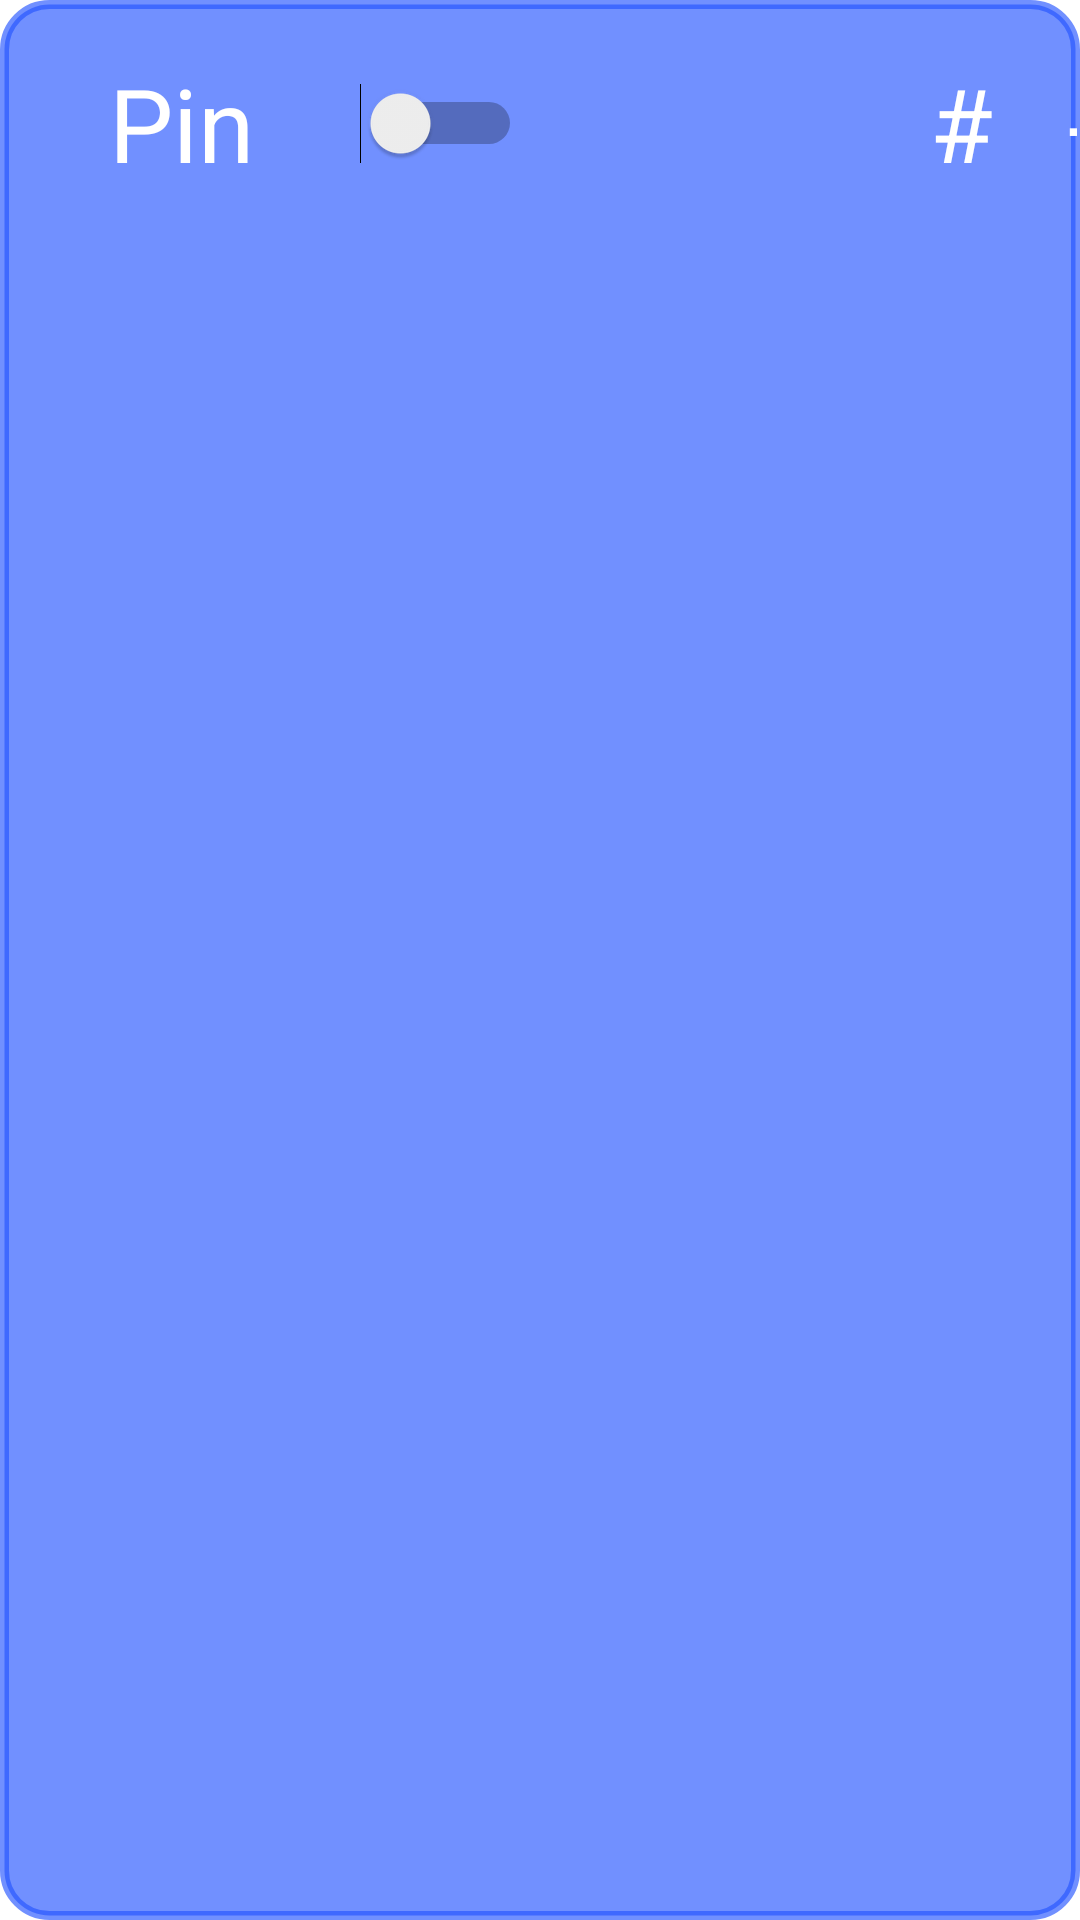

Here is an Android app screen rendered from its layout file. Give the layout XML and the strings, colors and styles it references.
<!-- AndroidManifest.xml: application theme AppTheme -->
<!-- res/layout/pin_switch_layout.xml -->
<?xml version="1.0" encoding="utf-8"?>
<androidx.constraintlayout.widget.ConstraintLayout xmlns:android="http://schemas.android.com/apk/res/android"
    xmlns:app="http://schemas.android.com/apk/res-auto"
    xmlns:tools="http://schemas.android.com/tools"
    android:layout_width="match_parent"
    android:layout_height="wrap_content"
    android:background="@drawable/switch_layout_round_corners">

    <Switch
        android:id="@+id/pinSwitch"
        android:gravity="center_horizontal|center_vertical"
        android:layout_width="173dp"
        android:layout_height="80dp"
        android:checked="false"
        android:text="@string/default_pin_switch_name"
        android:textColor="@android:color/white"
        android:textSize="34sp"
        app:layout_constraintEnd_toEndOf="parent"
        app:layout_constraintHorizontal_bias="0.0"
        app:layout_constraintStart_toStartOf="parent"
        app:layout_constraintTop_toTopOf="parent" />

    <TextView
        android:id="@+id/textView2"
        android:layout_width="61dp"
        android:layout_height="80dp"
        android:layout_marginStart="96dp"
        android:gravity="center_vertical|right"
        android:text="@string/pin_text"
        android:textColor="@android:color/white"
        android:textSize="34sp"
        app:layout_constraintStart_toEndOf="@+id/pinSwitch"
        app:layout_constraintTop_toTopOf="parent" />

    <TextView
        android:id="@+id/pinTextView"
        android:layout_width="78dp"
        android:layout_height="80dp"
        android:gravity="center"
        android:text="-1"
        android:textColor="@android:color/white"
        android:textSize="34sp"
        app:layout_constraintEnd_toEndOf="parent"
        app:layout_constraintHorizontal_bias="0.0"
        app:layout_constraintStart_toEndOf="@+id/textView2"
        app:layout_constraintTop_toTopOf="parent" />

</androidx.constraintlayout.widget.ConstraintLayout>
<!-- resources referenced by this layout -->
<resources>
  <!-- drawable switch_layout_round_corners (drawable) -->
  <?xml version="1.0" encoding="UTF-8"?>
  <shape xmlns:android="http://schemas.android.com/apk/res/android">
      <solid android:color="@color/switch_background"/>
  
      <stroke android:width="3dp"
          android:color="@color/switch_background"
          />
  
      <padding android:left="1dp"
          android:top="1dp"
          android:right="1dp"
          android:bottom="1dp"
          />
  
      <corners android:bottomRightRadius="15dp"
          android:bottomLeftRadius="15dp"
          android:topLeftRadius="15dp"
          android:topRightRadius="15dp"/>
  </shape>
  <string name="default_pin_switch_name">Pin</string>
  <string name="pin_text">#</string>
  <style name="AppTheme" parent="Theme.MaterialComponents.Light.NoActionBar">
          
          <item name="colorPrimary">@color/colorPrimary</item>
          <item name="colorPrimaryDark">@color/colorPrimaryOpacity</item>
          <item name="colorAccent">@color/colorAccent</item>
      </style>
  <color name="switch_background">#A62555FF</color>
  <color name="colorPrimary">#03A9F4</color>
  <color name="colorAccent">#E040FB</color>
</resources>
